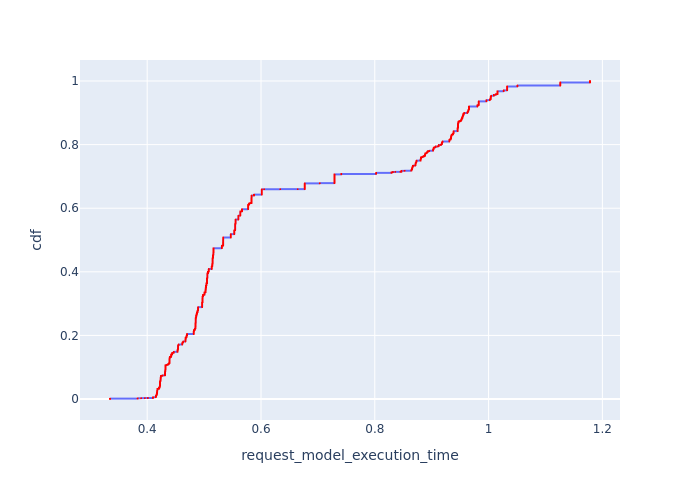

Data behind this chart, as committed beside it:
, Request Id, request_model_execution_time, cdf
11192, 11351, 0.3346, 8.793527963418924e-05
11193, 11355, 0.3346, 0.0001759
11194, 11356, 0.3346, 0.0002638
11195, 11359, 0.3346, 0.0003517
11196, 11360, 0.3346, 0.0004397
11197, 11361, 0.3346, 0.0005276
11198, 11363, 0.3346, 0.0006155
11199, 11364, 0.3346, 0.0007035
11200, 11365, 0.3346, 0.0007914
11201, 11366, 0.3346, 0.0008794
11202, 11368, 0.3346, 0.0009673
11203, 11370, 0.3346, 0.001055
11204, 11371, 0.3346, 0.001143
11007, 11174, 0.3832, 0.001231
11008, 11175, 0.3832, 0.001319
11009, 11177, 0.3832, 0.001407
11010, 11180, 0.3832, 0.001495
11011, 11181, 0.3832, 0.001583
11012, 11184, 0.3832, 0.001671
11013, 11185, 0.3832, 0.001759
11014, 11186, 0.3832, 0.001847
11015, 11188, 0.3832, 0.001935
11016, 11189, 0.3832, 0.002023
11017, 11194, 0.3832, 0.00211
11018, 11195, 0.3832, 0.002198
11019, 11197, 0.3832, 0.002286
10989, 11166, 0.3894, 0.002374
10990, 11168, 0.3894, 0.002462
10991, 11170, 0.3894, 0.00255
10992, 11171, 0.3894, 0.002638
10993, 11173, 0.3894, 0.002726
10986, 11163, 0.3958, 0.002814
10987, 11164, 0.3958, 0.002902
10981, 11158, 0.4012, 0.00299
10982, 11159, 0.4012, 0.003078
10983, 11161, 0.4012, 0.003166
11041, 11199, 0.4102, 0.003254
11042, 11201, 0.4102, 0.003342
11043, 11202, 0.4102, 0.003429
11044, 11203, 0.4102, 0.003517
11045, 11204, 0.4102, 0.003605
11046, 11207, 0.4102, 0.003693
11047, 11210, 0.4102, 0.003781
11048, 11213, 0.4102, 0.003869
11049, 11214, 0.4102, 0.003957
11050, 11216, 0.4102, 0.004045
11051, 11217, 0.4102, 0.004133
11052, 11218, 0.4102, 0.004221
11053, 11219, 0.4102, 0.004309
11054, 11221, 0.4102, 0.004397
11055, 11222, 0.4102, 0.004485
11056, 11223, 0.4102, 0.004573
11057, 11224, 0.4102, 0.004661
11058, 11230, 0.4102, 0.004749
11059, 11231, 0.4102, 0.004836
11060, 11237, 0.4102, 0.004924
11061, 11238, 0.4102, 0.005012
11062, 11242, 0.4102, 0.0051
11063, 11246, 0.4102, 0.005188
11064, 11252, 0.4102, 0.005276
... 11,312 more rows
